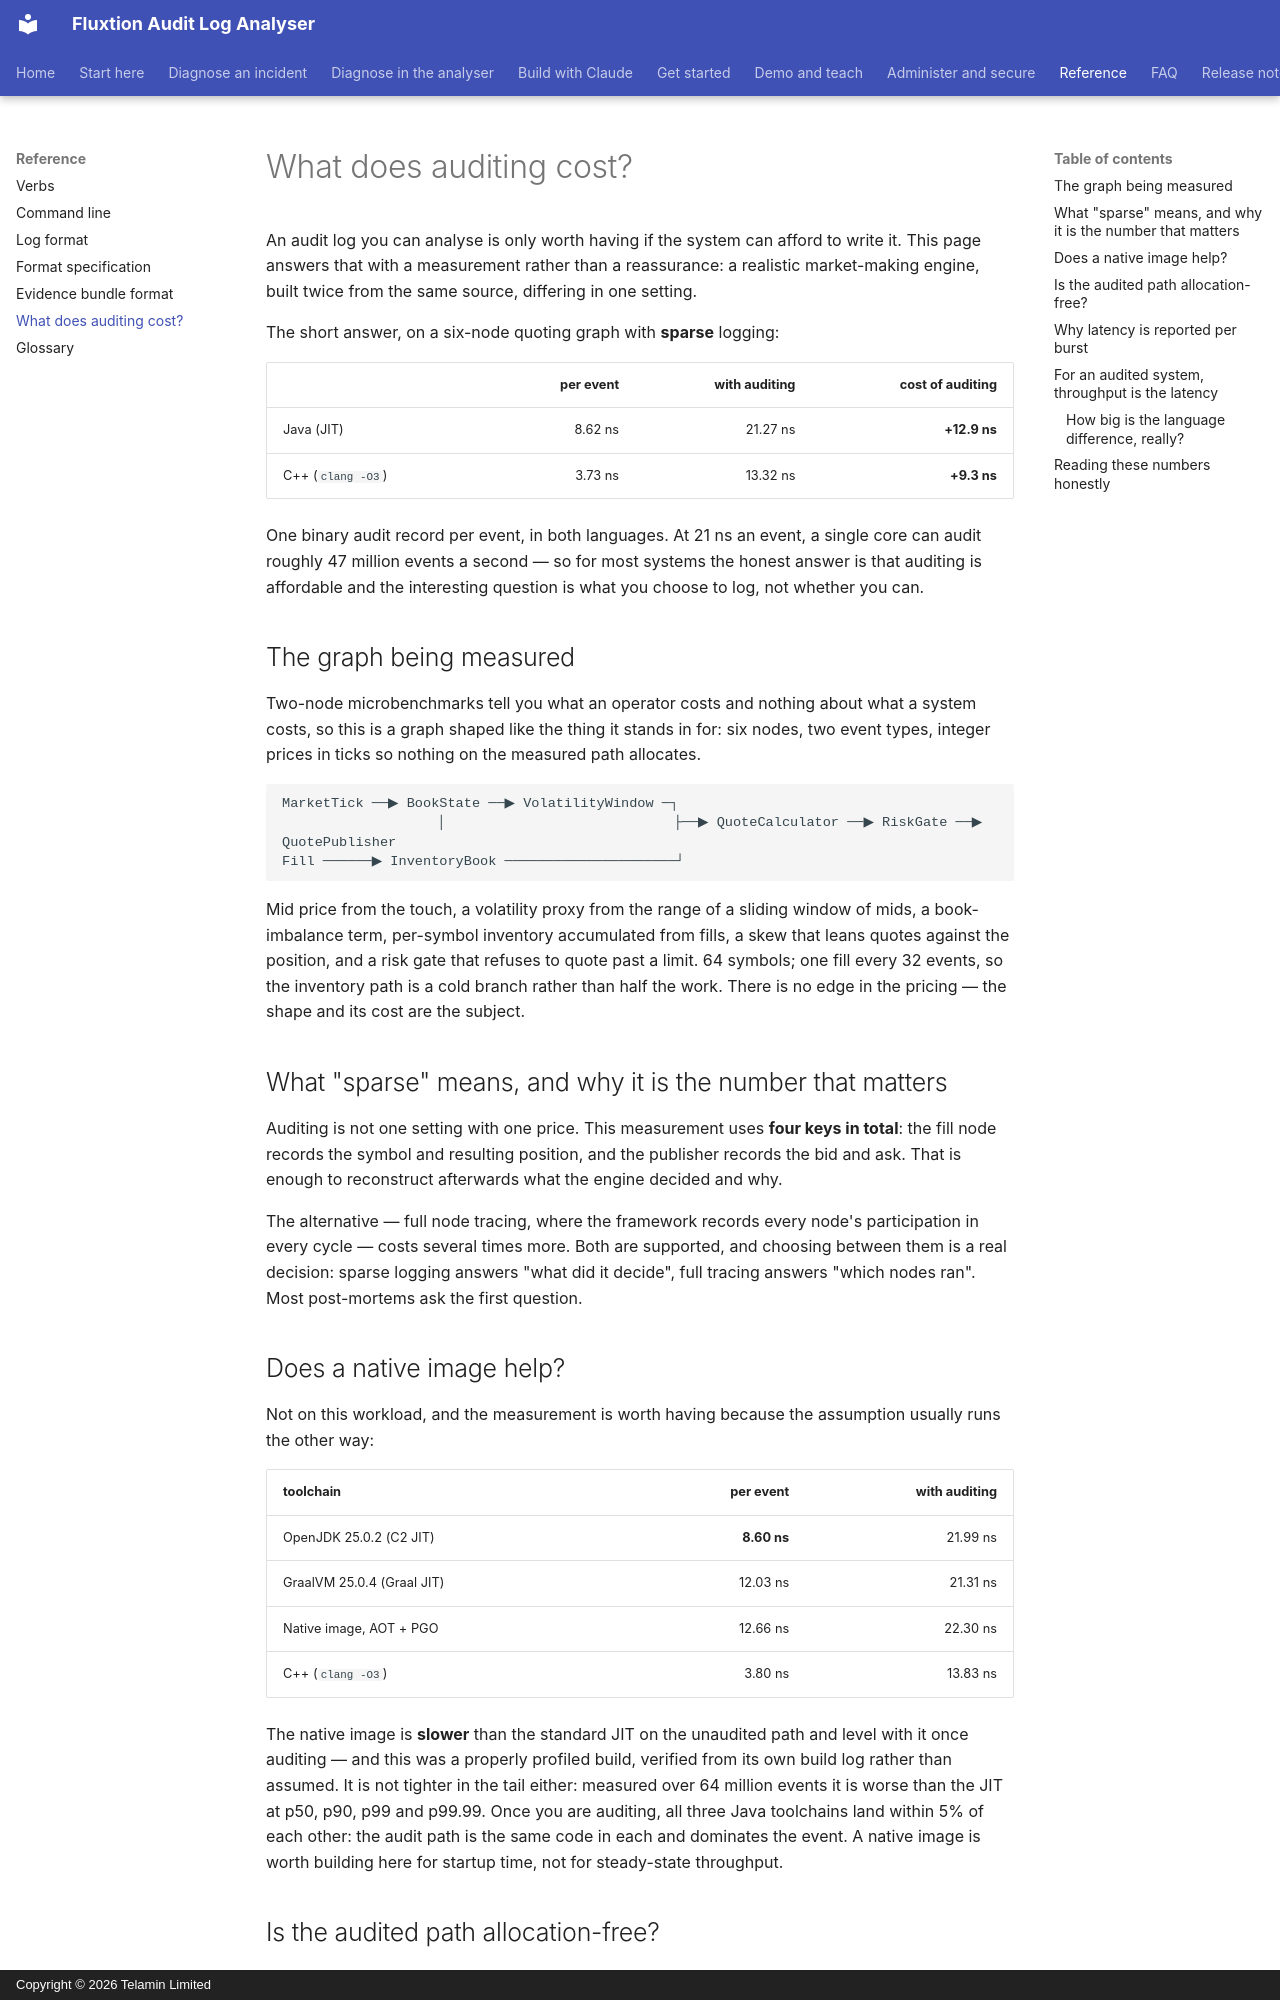

repository: telaminai/fluxtionauditlog-analyser · page: audit-cost/index.html · generator: mkdocs · copyright: Copyright © 2026 Telamin Limited

# What does auditing cost?

An audit log you can analyse is only worth having if the system can afford to write it. This page
answers that with a measurement rather than a reassurance: a realistic market-making engine, built
twice from the same source, differing in one setting.

The short answer, on a six-node quoting graph with **sparse** logging:

| | per event | with auditing | cost of auditing |
|---|---:|---:|---:|
| Java (JIT) | 8.62 ns | 21.27 ns | **+12.9 ns** |
| C++ (`clang -O3`) | 3.73 ns | 13.32 ns | **+9.3 ns** |

One binary audit record per event, in both languages. At 21 ns an event, a single core can audit
roughly 47 million events a second — so for most systems the honest answer is that auditing is
affordable and the interesting question is what you choose to log, not whether you can.

## The graph being measured

Two-node microbenchmarks tell you what an operator costs and nothing about what a system costs, so
this is a graph shaped like the thing it stands in for: six nodes, two event types, integer prices in
ticks so nothing on the measured path allocates.

```
MarketTick ──▶ BookState ──▶ VolatilityWindow ─┐
                   │                            ├──▶ QuoteCalculator ──▶ RiskGate ──▶ QuotePublisher
Fill ──────▶ InventoryBook ─────────────────────┘
```

Mid price from the touch, a volatility proxy from the range of a sliding window of mids, a
book-imbalance term, per-symbol inventory accumulated from fills, a skew that leans quotes against the
position, and a risk gate that refuses to quote past a limit. 64 symbols; one fill every 32 events, so
the inventory path is a cold branch rather than half the work. There is no edge in the pricing — the
shape and its cost are the subject.

## What "sparse" means, and why it is the number that matters

Auditing is not one setting with one price. This measurement uses **four keys in total**: the fill node
records the symbol and resulting position, and the publisher records the bid and ask. That is enough to
reconstruct afterwards what the engine decided and why.

The alternative — full node tracing, where the framework records every node's participation in every
cycle — costs several times more. Both are supported, and choosing between them is a real decision:
sparse logging answers "what did it decide", full tracing answers "which nodes ran". Most
post-mortems ask the first question.

## Does a native image help?

Not on this workload, and the measurement is worth having because the assumption usually runs the other
way:

| toolchain | per event | with auditing |
|---|---:|---:|
| OpenJDK 25.0.2 (C2 JIT) | **8.60 ns** | 21.99 ns |
| GraalVM 25.0.4 (Graal JIT) | 12.03 ns | 21.31 ns |
| Native image, AOT + PGO | 12.66 ns | 22.30 ns |
| C++ (`clang -O3`) | 3.80 ns | 13.83 ns |

The native image is **slower** than the standard JIT on the unaudited path and level with it once
auditing — and this was a properly profiled build, verified from its own build log rather than assumed.
It is not tighter in the tail either: measured over 64 million events it is worse than the JIT at p50,
p90, p99 and p99.99.
Once you are auditing, all three Java toolchains land within 5% of each other: the audit path is the
same code in each and dominates the event. A native image is worth building here for startup time, not
for steady-state throughput.
